Run: headless pygame with SDL's dummy video driver; simulated clock (each Clock.tick advances the game by its frame time, no real sleeping); random seed 0; keys injected as events and as key.get_pressed() state; mouse plan: one left click at the window centre at the start of phase 2, then a move to the lower-right quarter at the start of phase 3.
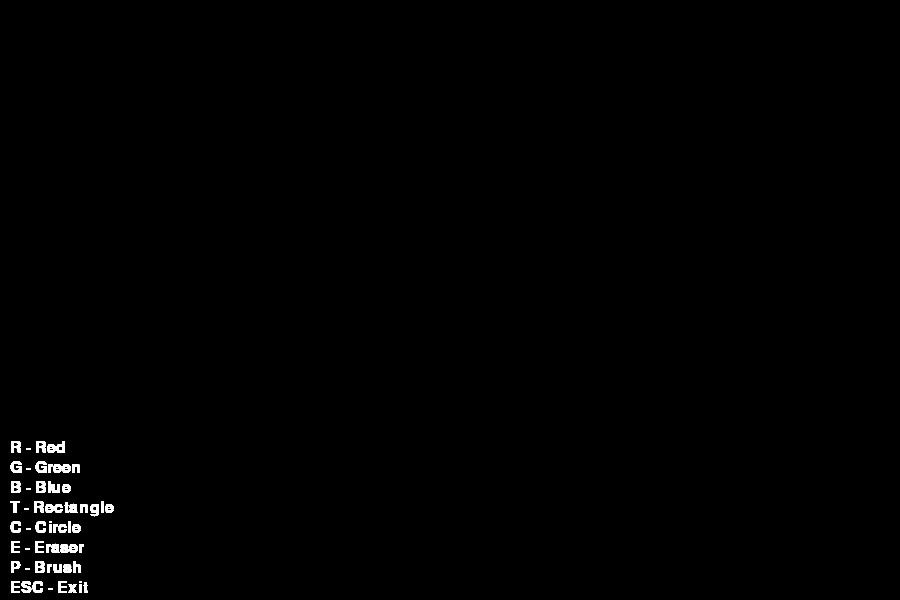
Frame 1 of 4 · flips 1–60 · no input
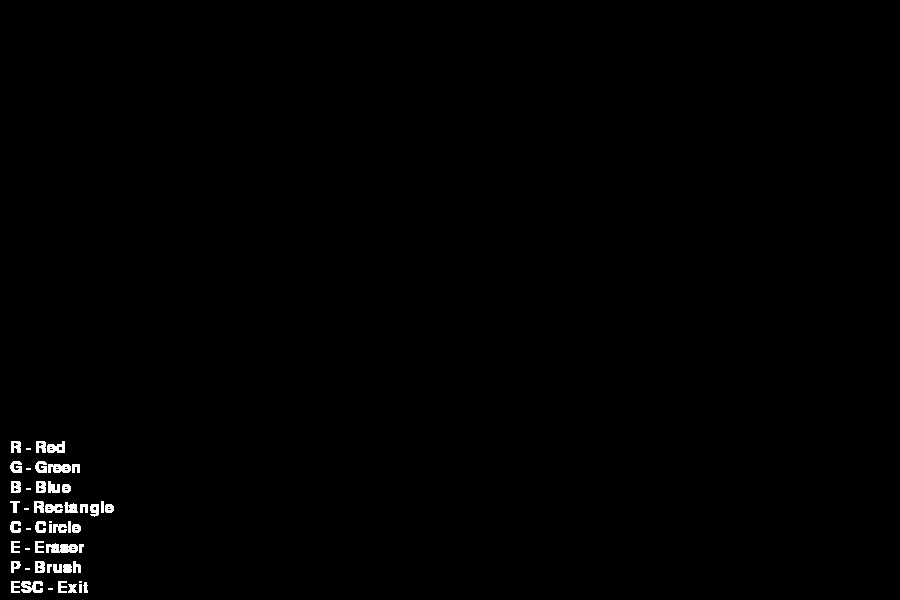
Frame 2 of 4 · flips 61–180 · clicked the window centre · tapped SPACE, RETURN · held RIGHT (→), D
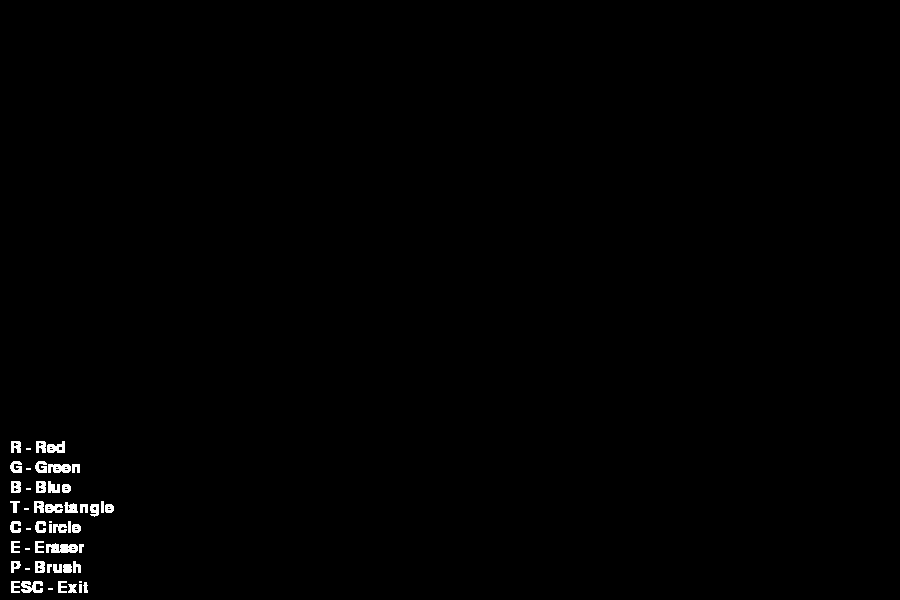
Frame 3 of 4 · flips 181–300 · moved the mouse to the lower-right quarter · held DOWN (↓), S
Frame 4 of 4 · flips 301–420 · held LEFT (←), A, UP (↑), W · screen unchanged from frame 3, image omitted

The pygame program that drew these frames:

import pygame

def main():
    pygame.init()
    screen = pygame.display.set_mode((900, 600))
    clock = pygame.time.Clock()
    
    radius = 15
    mode = 'blue'
    tool = 'brush'  # Default tool
    drawing = False
    start_pos = None
    
    while True:
        
        pressed = pygame.key.get_pressed()
        alt_held = pressed[pygame.K_LALT] or pressed[pygame.K_RALT]
        ctrl_held = pressed[pygame.K_LCTRL] or pressed[pygame.K_RCTRL]
        
        for event in pygame.event.get():
            if event.type == pygame.QUIT:
                return
            if event.type == pygame.KEYDOWN:
                if event.key == pygame.K_w and ctrl_held:
                    return
                if event.key == pygame.K_F4 and alt_held:
                    return
                if event.key == pygame.K_ESCAPE:
                    return
                #collors
                if event.key == pygame.K_r:
                    mode = 'red'
                elif event.key == pygame.K_g:
                    mode = 'green'
                elif event.key == pygame.K_b:
                    mode = 'blue'
                #фигуры    
                elif event.key == pygame.K_q:
                    tool = 'rectangle'
                elif event.key == pygame.K_w:
                    tool = 'circle'
                #tools
                elif event.key == pygame.K_1:
                    tool = 'eraser'
                elif event.key == pygame.K_2:
                    tool = 'brush'
            
            #for event
            if event.type == pygame.MOUSEBUTTONDOWN:
                start_pos = event.pos
                drawing = True
            
            if event.type == pygame.MOUSEBUTTONUP:
                if tool in ['rectangle', 'circle'] and start_pos:
                    end_pos = event.pos
                    if tool == 'rectangle':
                        pygame.draw.rect(screen, get_color(mode), pygame.Rect(*start_pos, end_pos[0] - start_pos[0], end_pos[1] - start_pos[1]), 2)
                    elif tool == 'circle':
                        radius = int(((end_pos[0] - start_pos[0]) ** 2 + (end_pos[1] - start_pos[1]) ** 2) ** 0.5)
                        pygame.draw.circle(screen, get_color(mode), start_pos, radius, 2)
                drawing = False
                start_pos = None
            
            if event.type == pygame.MOUSEMOTION and drawing and tool in ['brush', 'eraser']:
                color = (0, 0, 0) if tool == 'eraser' else get_color(mode)
                pygame.draw.circle(screen, color, event.pos, radius)

             # Display tool instructions
        font = pygame.font.Font(None, 24)
        instructions = [
            "R - Red", "G - Green", "B - Blue", "T - Rectangle", "C - Circle", 
            "E - Eraser", "P - Brush", "ESC - Exit"
        ]
        for i, text in enumerate(instructions):
            screen.blit(font.render(text, True, (255, 255, 255)), (10, 440 + i * 20))
        
        pygame.display.flip()
        clock.tick(60)

def get_color(mode):
    colors = {'blue': (0, 0, 255), 'red': (255, 0, 0), 'green': (0, 255, 0)}
    return colors.get(mode, (255, 255, 255))

main()
